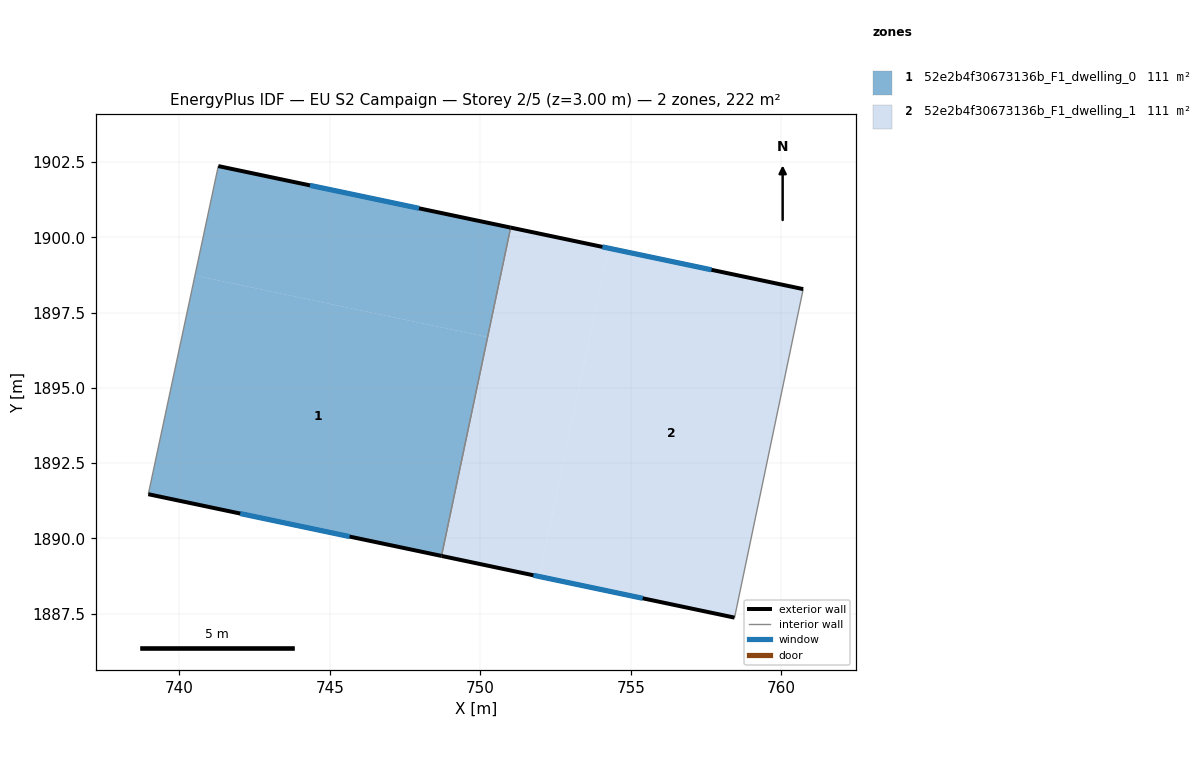
=== STOREY PLAN SPEC (per zone: floor XY polygon, exterior-wall plan segments, windows/doors) ===
zone 1: 52e2b4f30673136b_F1_dwelling_0  (110.8 m²)
  floor: (750.24, 1896.69) (748.71, 1889.42) (738.97, 1891.47) (740.52, 1898.73)
  floor: (751.01, 1900.33) (748.71, 1889.42) (750.24, 1896.69) (740.52, 1898.73) (741.30, 1902.37)
  exterior wall: (738.97, 1891.47) – (748.71, 1889.42)  [10.0 m]
    window: (742.03, 1890.82) – (745.66, 1890.06)  [4.2 m²]
  exterior wall: (751.01, 1900.33) – (741.30, 1902.37)  [9.9 m]
    window: (747.97, 1900.97) – (744.34, 1901.73)  [4.1 m²]
  interior walls: 2
zone 2: 52e2b4f30673136b_F1_dwelling_1  (110.9 m²)
  floor: (754.25, 1899.64) (751.96, 1888.73) (748.71, 1889.42) (751.01, 1900.33)
  floor: (760.73, 1898.28) (758.45, 1887.37) (751.96, 1888.73) (754.25, 1899.64)
  exterior wall: (748.71, 1889.42) – (758.45, 1887.37)  [10.0 m]
    window: (751.77, 1888.77) – (755.40, 1888.01)  [4.2 m²]
  exterior wall: (760.73, 1898.28) – (751.01, 1900.33)  [9.9 m]
    window: (757.69, 1898.92) – (754.06, 1899.69)  [4.1 m²]
  interior walls: 2

=== DERIVED (storey summary) ===
Building: EU S2 Campaign
Storey: 2 of 5  (floor level z = 3.00 m)
Storey gross floor area: 221.7 m²
Zones on this storey: 2
  - 52e2b4f30673136b_F1_dwelling_0: floor 110.8 m²; exterior wall 19.9 m (59.6 m²); 2 window(s) 8.3 m²; WWR 13.9%
  - 52e2b4f30673136b_F1_dwelling_1: floor 110.9 m²; exterior wall 19.9 m (59.6 m²); 2 window(s) 8.3 m²; WWR 13.9%
Zone adjacency (shared interzone walls):
  - 52e2b4f30673136b_F1_dwelling_0 ↔ 52e2b4f30673136b_F1_dwelling_1